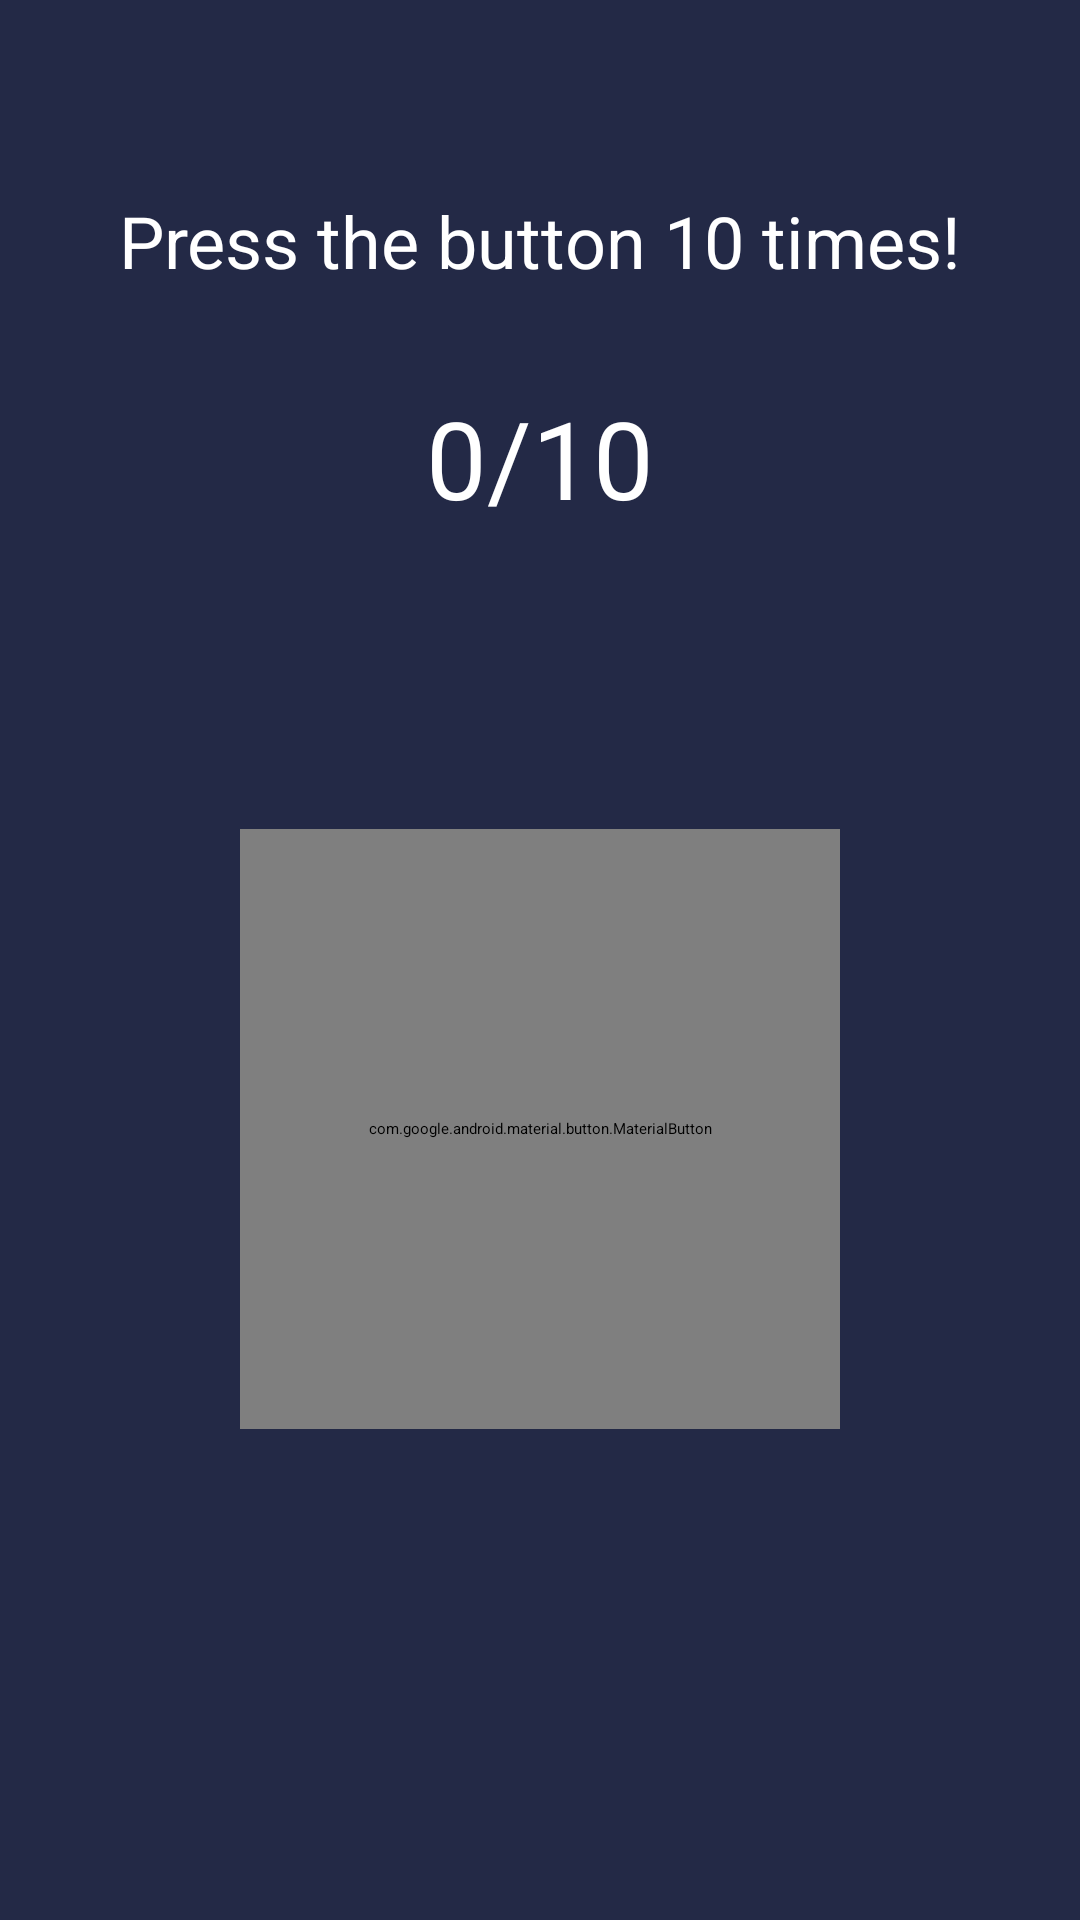

Produce the Android XML layout that renders to this screen, including the resource entries it uses.
<!-- AndroidManifest.xml: activity theme Theme.NeverSnooze.NoActionBar -->
<!-- res/layout/activity_button_challenge.xml -->
<?xml version="1.0" encoding="utf-8"?>
<androidx.constraintlayout.widget.ConstraintLayout xmlns:android="http://schemas.android.com/apk/res/android"
    xmlns:app="http://schemas.android.com/apk/res-auto"
    android:layout_width="match_parent"
    android:layout_height="match_parent"
    android:background="@color/navy_blue">

    <TextView
        android:id="@+id/instructionText"
        android:layout_width="wrap_content"
        android:layout_height="wrap_content"
        android:text="Press the button 10 times!"
        android:textColor="@android:color/white"
        android:textSize="24sp"
        android:layout_marginTop="64dp"
        app:layout_constraintEnd_toEndOf="parent"
        app:layout_constraintStart_toStartOf="parent"
        app:layout_constraintTop_toTopOf="parent" />

    <TextView
        android:id="@+id/counterText"
        android:layout_width="wrap_content"
        android:layout_height="wrap_content"
        android:text="0/10"
        android:textColor="@android:color/white"
        android:textSize="36sp"
        android:layout_marginTop="32dp"
        app:layout_constraintEnd_toEndOf="parent"
        app:layout_constraintStart_toStartOf="parent"
        app:layout_constraintTop_toBottomOf="@id/instructionText" />

    <com.google.android.material.button.MaterialButton
        android:id="@+id/pressButton"
        android:layout_width="200dp"
        android:layout_height="200dp"
        android:text="PRESS"
        android:textSize="24sp"
        app:layout_constraintBottom_toBottomOf="parent"
        app:layout_constraintEnd_toEndOf="parent"
        app:layout_constraintStart_toStartOf="parent"
        app:layout_constraintTop_toBottomOf="@id/counterText"
        android:layout_marginBottom="64dp" />

</androidx.constraintlayout.widget.ConstraintLayout>
<!-- resources referenced by this layout -->
<resources>
  <color name="navy_blue">#232946</color>
</resources>
